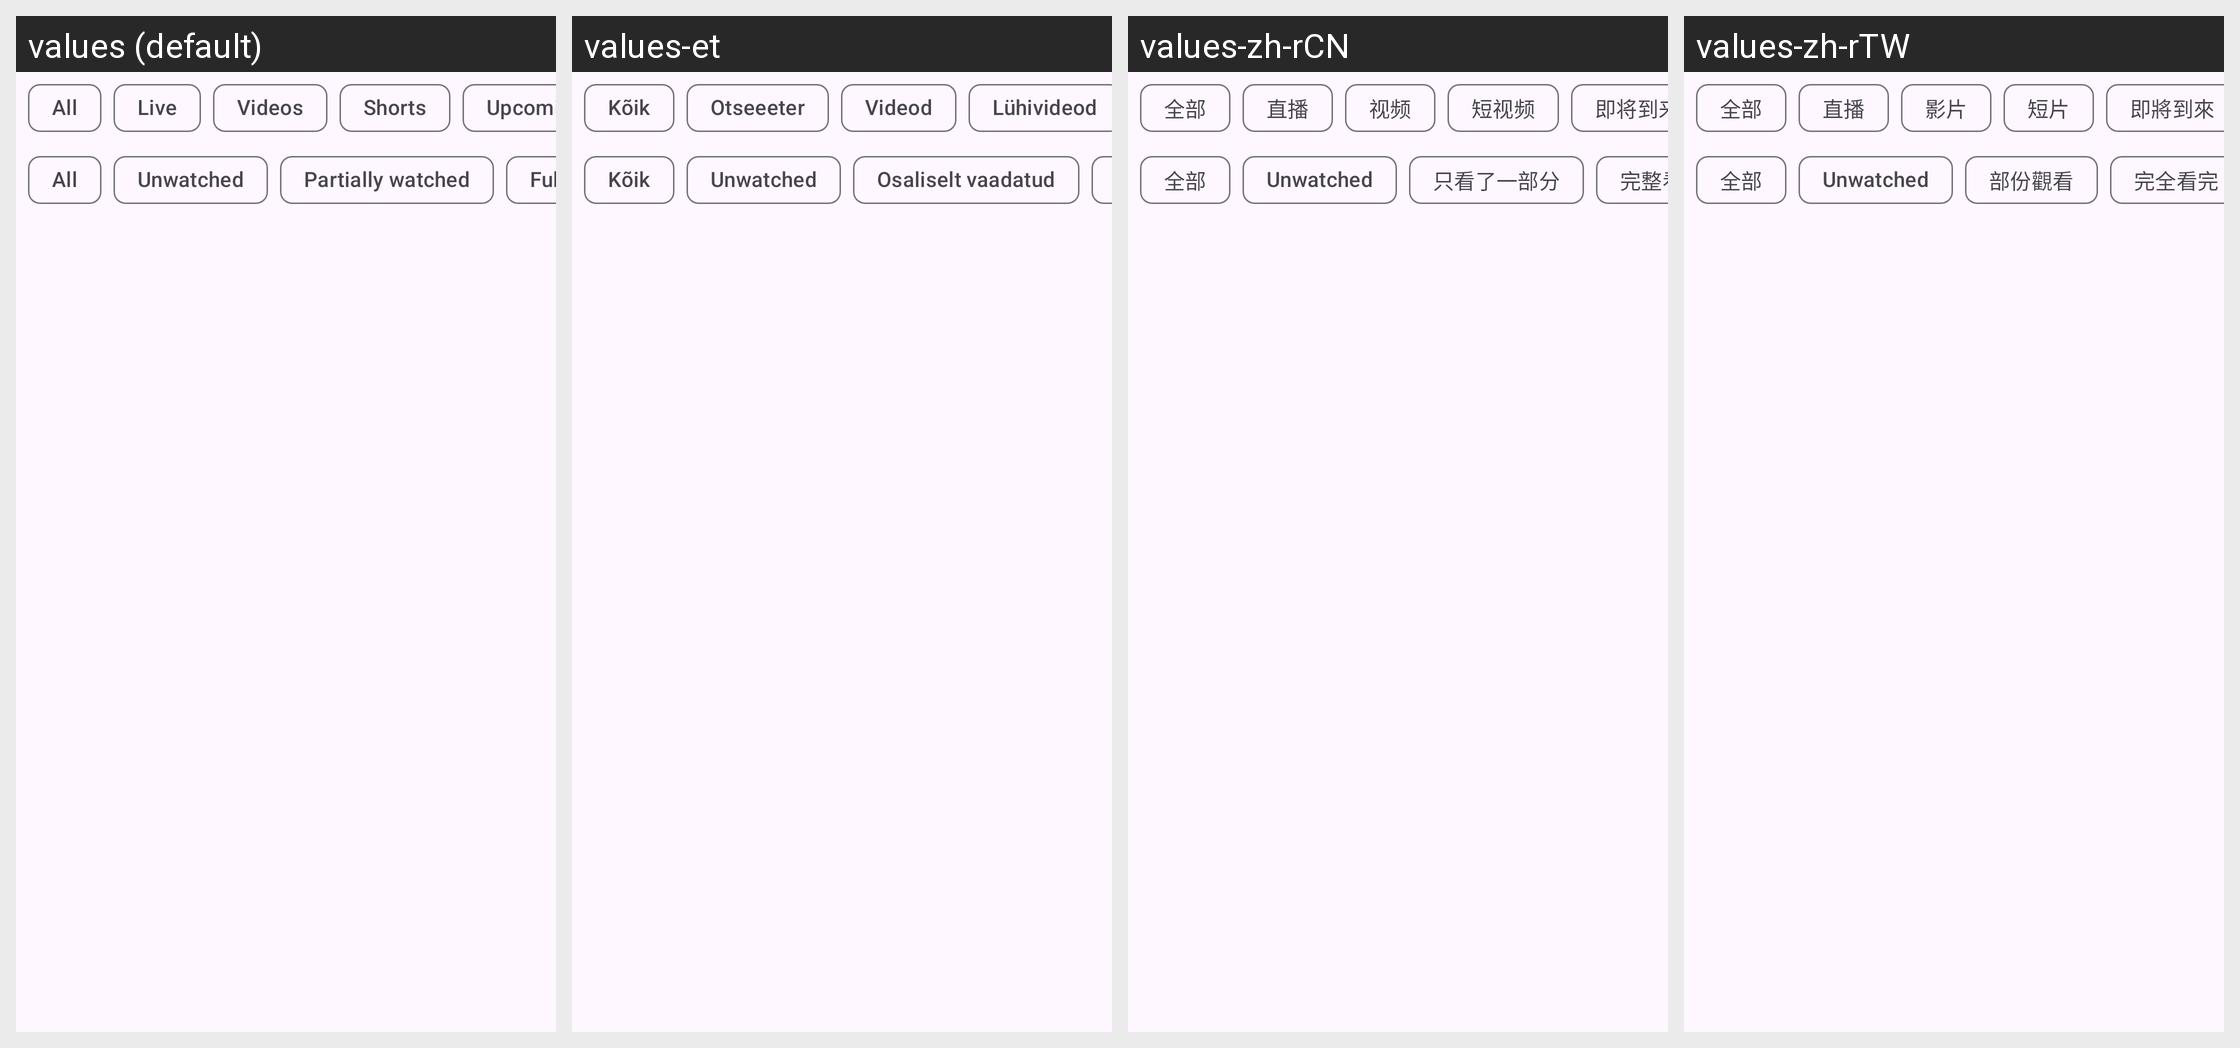

Translations of the strings shown on this Android screen, per locale in the grid:
Android screen res/layout/list_stream_filter_chips.xml rendered under 4 locales, left to right: values (default), values-et, values-zh-rCN, values-zh-rTW. Device: Nexus 5 (rendered at 1080×1920; each locale shown at half size, 540×960, under a caption strip naming it); theme OpeningTheme.
Other locales in the repository, not shown: values-ace, values-af, values-ar, values-ar-rLY, values-as, values-az, values-bar, values-be, values-ber, values-bg, values-bm, values-bn, values-bn-rBD, values-bn-rIN, values-br, values-bs, values-ca, values-ckb, values-cs, values-cy, values-da, values-de, values-dum, values-el, values-en-rGB, values-eo, values-es, values-eu, values-fa, values-fi, values-fil, values-fr, values-gl, values-gu, values-he, values-hi, values-hr, values-hu, values-hy, values-ia, values-in, values-is, values-it, values-ja, values-jv, values-ka, values-kab, values-kk, values-kmr, values-kn, values-ko, values-ku, values-la, values-lmo, values-lt, values-lv, values-mk, values-ml, values-mn, values-mr, values-ms, values-my, values-nap, values-nb-rNO, values-ne, values-nl, values-nl-rBE, values-nn, values-nqo, values-oc, values-or, values-pa, values-pa-rPK, values-pl, values-pt, values-pt-rBR, values-pt-rPT, values-ro, values-ru, values-ryu, values-sat, values-sc, values-si, values-sk, values-sl, values-so, values-sq, values-sr, values-sv, values-sw, values-ta, values-te, values-th, values-ti, values-tl, values-tok, values-tr, values-tt, values-tzm, values-uk, values-und, values-ur, values-vi, values-zh-rHK.
Strings drawn on this screen, with the default value and each locale's value (text and hints the layout hard-codes, and strings that could not be matched under every locale, appear in the picture but are not listed):

all
  values: All
  values-et: Kõik
  values-zh-rCN: 全部
  values-zh-rTW: 全部

channel_tab_livestreams
  values: Live
  values-et: Otseeeter
  values-zh-rCN: 直播
  values-zh-rTW: 直播

videos_string
  values: Videos
  values-et: Videod
  values-zh-rCN: 视频
  values-zh-rTW: 影片

channel_tab_shorts
  values: Shorts
  values-et: Lühivideod
  values-zh-rCN: 短视频
  values-zh-rTW: 短片

filter_unwatched
  values: Unwatched
  values-et: Unwatched  [not translated; the default value is used]
  values-zh-rCN: Unwatched  [not translated; the default value is used]
  values-zh-rTW: Unwatched  [not translated; the default value is used]

feed_show_partially_watched
  values: Partially watched
  values-et: Osaliselt vaadatud
  values-zh-rCN: 只看了一部分
  values-zh-rTW: 部份觀看
